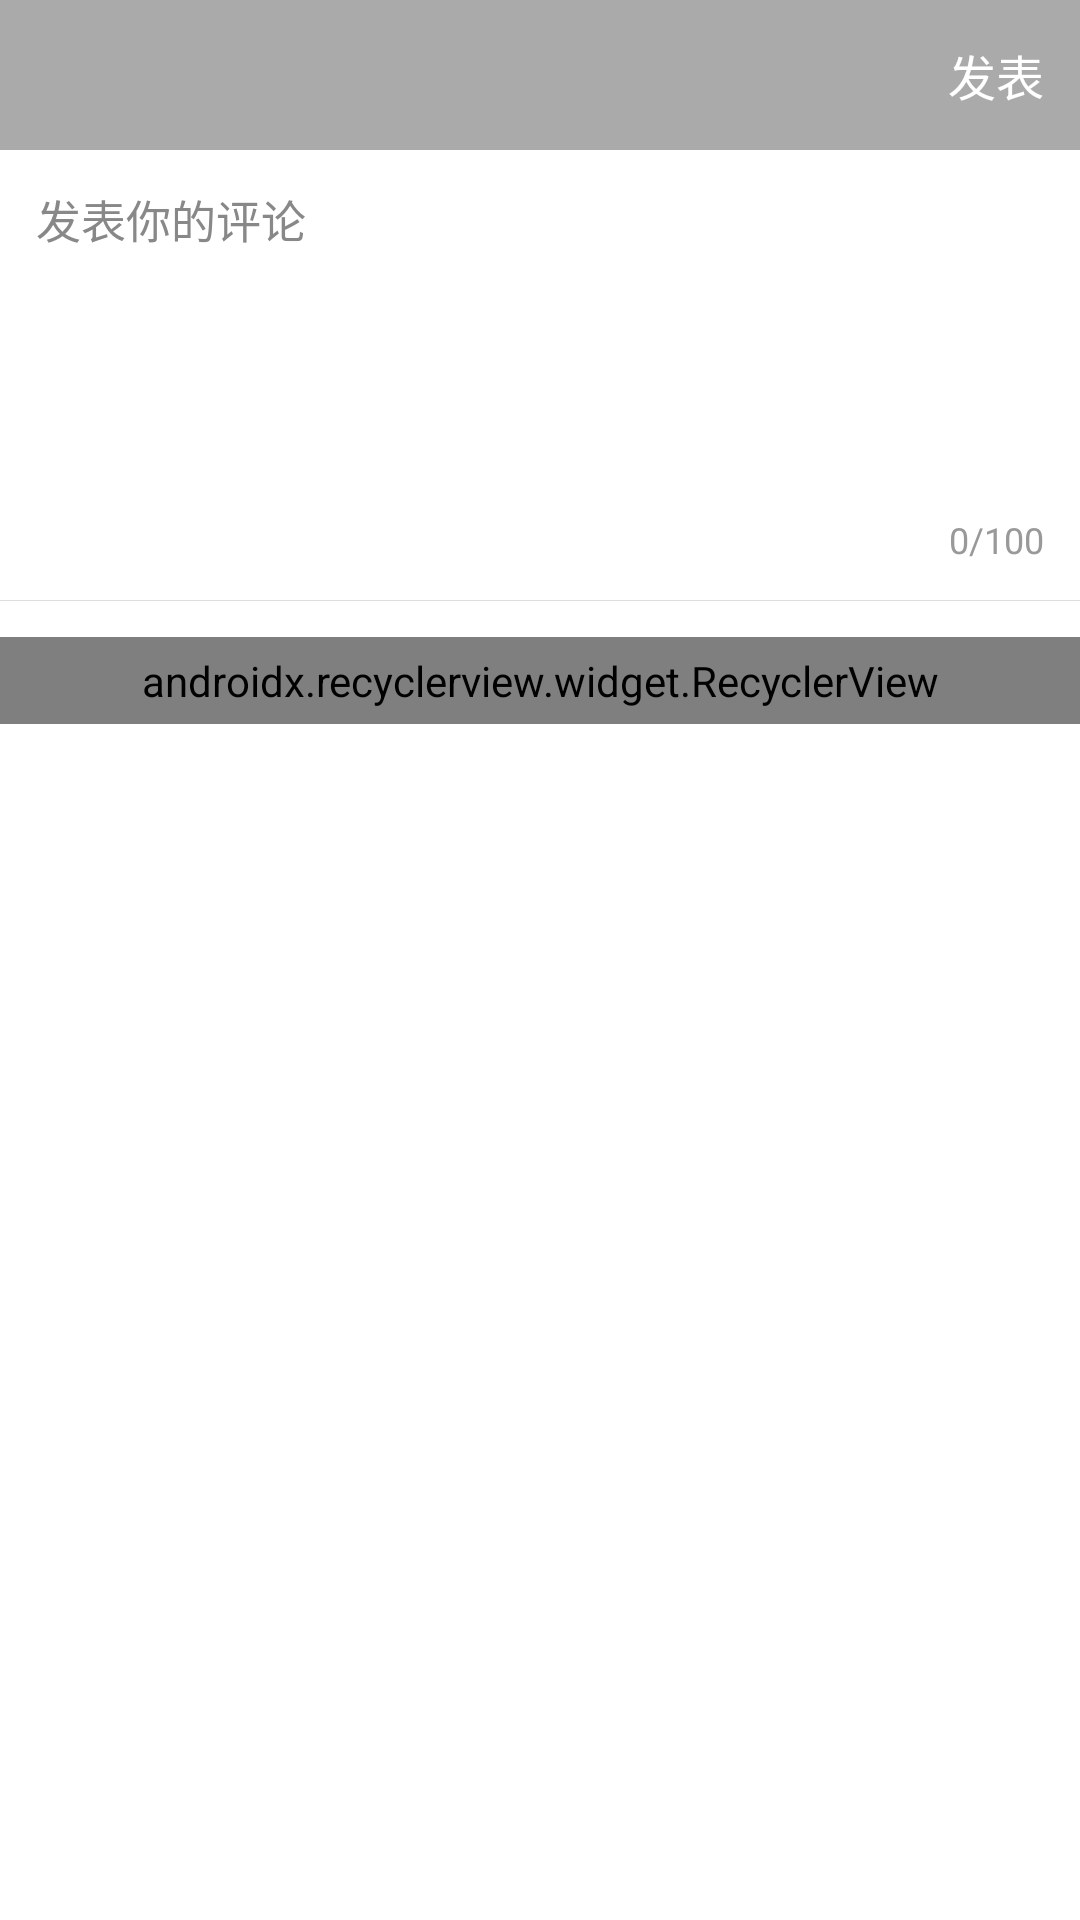

Reconstruct the res/layout file that produces this screen, plus the resources it refers to.
<!-- AndroidManifest.xml: activity theme Theme.AppCompat.Light.NoActionBar -->
<!-- res/layout/activity_upload_more_images.xml -->
<?xml version="1.0" encoding="utf-8"?>
<LinearLayout
    xmlns:android="http://schemas.android.com/apk/res/android"
    xmlns:app="http://schemas.android.com/apk/res-auto"
    xmlns:tools="http://schemas.android.com/tools"
    android:layout_width="match_parent"
    android:layout_height="match_parent"
    android:orientation="vertical"
    android:background="#ffffff"
    tools:context=".ui.UploadMoreImagesActivity">
    <LinearLayout
        android:background="#AAAAAA"
        android:layout_width="match_parent"
        android:layout_height="50dp"
        android:gravity="center_vertical">
        <RelativeLayout
            android:layout_width="wrap_content"
            android:layout_height="match_parent"
            android:paddingRight="12dp"
            android:paddingLeft="12dp">
            <ImageView
                android:layout_centerVertical="true"
                android:layout_width="20dp"
                android:layout_height="20dp"
                android:src="@mipmap/back"/>
        </RelativeLayout>
        <TextView
            android:layout_width="0dp"
            android:layout_weight="1"
            android:layout_height="match_parent"
            android:gravity="center"
            android:textSize="15sp"
            android:textColor="#ffffff"/>
        <RelativeLayout
            android:id="@+id/publish"
            android:layout_width="wrap_content"
            android:layout_height="match_parent"
            android:paddingRight="12dp"
            android:paddingLeft="12dp">
            <TextView
                android:layout_centerVertical="true"
                android:layout_width="wrap_content"
                android:layout_height="wrap_content"
                android:textSize="16sp"
                android:textColor="#ffffff"
                android:text="发表"
                android:src="@mipmap/setting"/>
        </RelativeLayout>
    </LinearLayout>
    <LinearLayout
        android:orientation="vertical"
        android:background="#ffffff"
        android:layout_width="match_parent"
        android:layout_height="150dp">
        <RelativeLayout
            android:layout_width="match_parent"
            android:layout_height="0dp"
            android:layout_weight="1"
            android:padding="12dp">
            <EditText
                android:id="@+id/contentEt"
                android:layout_width="match_parent"
                android:layout_height="match_parent"
                style="@style/EditText_Base_Style"
                android:maxLength="100"
                android:gravity="start"
                android:hint="发表你的评论" />
        </RelativeLayout>

        <RelativeLayout
            android:padding="12dp"
            android:layout_width="match_parent"
            android:layout_height="wrap_content">
            <TextView
                android:id="@+id/leftTv"
                android:layout_width="wrap_content"
                android:layout_height="wrap_content"
                android:layout_alignParentRight="true"
                android:text="0/100"
                android:textSize="12sp"
                android:textColor="#999999"/>
        </RelativeLayout>
    </LinearLayout>
    <TextView
        android:layout_width="match_parent"
        android:layout_height="1px"
        android:background="#dddddd"/>
    <LinearLayout
        android:orientation="horizontal"
        android:layout_width="match_parent"
        android:layout_height="wrap_content">
        <android.support.v7.widget.RecyclerView
            android:padding="5dp"
            android:id="@+id/recyclerView"
            android:layout_marginTop="12dp"
            android:layout_width="match_parent"
            android:layout_height="wrap_content"
            android:choiceMode="singleChoice"
            android:divider="@null"
            android:fadingEdge="none"
            android:listSelector="@android:color/transparent"
            android:scrollbarStyle="outsideOverlay"
            app:layoutManager="android.support.v7.widget.GridLayoutManager"
            app:spanCount="4"
            tools:listitem="@layout/item_upload_image">
        </android.support.v7.widget.RecyclerView>
    </LinearLayout>
</LinearLayout>
<!-- res/layout/item_upload_image.xml (included above) -->
<?xml version="1.0" encoding="utf-8"?>
<RelativeLayout xmlns:android="http://schemas.android.com/apk/res/android"
    android:layout_width="wrap_content"
    android:layout_height="wrap_content"
    android:orientation="vertical"
    android:paddingLeft="5dp"
    android:paddingBottom="5dp">

    <com.sanyedu.imageloader.views.MyImageView
        android:id="@+id/iv_img"
        android:layout_width="match_parent"
        android:layout_height="wrap_content"
        android:layout_marginTop="5dp"
        android:layout_marginRight="5dp"
        android:scaleType="centerCrop"
        android:src="@mipmap/img" />

    <RelativeLayout
        android:id="@+id/item_upload_image_cancelImg"
        android:layout_width="wrap_content"
        android:layout_height="wrap_content"
        android:layout_alignParentRight="true"
        android:paddingLeft="10dp"
        android:paddingBottom="10dp">

        <ImageView
            android:layout_width="14dp"
            android:layout_height="14dp"
            android:src="@mipmap/cancel" />
    </RelativeLayout>


</RelativeLayout>
<!-- resources referenced by this layout -->
<resources>
  <style name="EditText_Base_Style">
          <item name="android:textCursorDrawable">@drawable/edit_cursor_color</item>
          <item name="android:layout_width">wrap_content</item>
          <item name="android:layout_height">wrap_content</item>
          <item name="android:singleLine">true</item>
          <item name="android:background">@null</item>
          <item name="android:textColor">#333333</item>
          <item name="android:textColorHint">#888888</item>
          <item name="android:textSize">15sp</item>
          <item name="android:inputType">textMultiLine</item>
          <item name="android:lineSpacingMultiplier">1.3</item>
      </style>
</resources>
